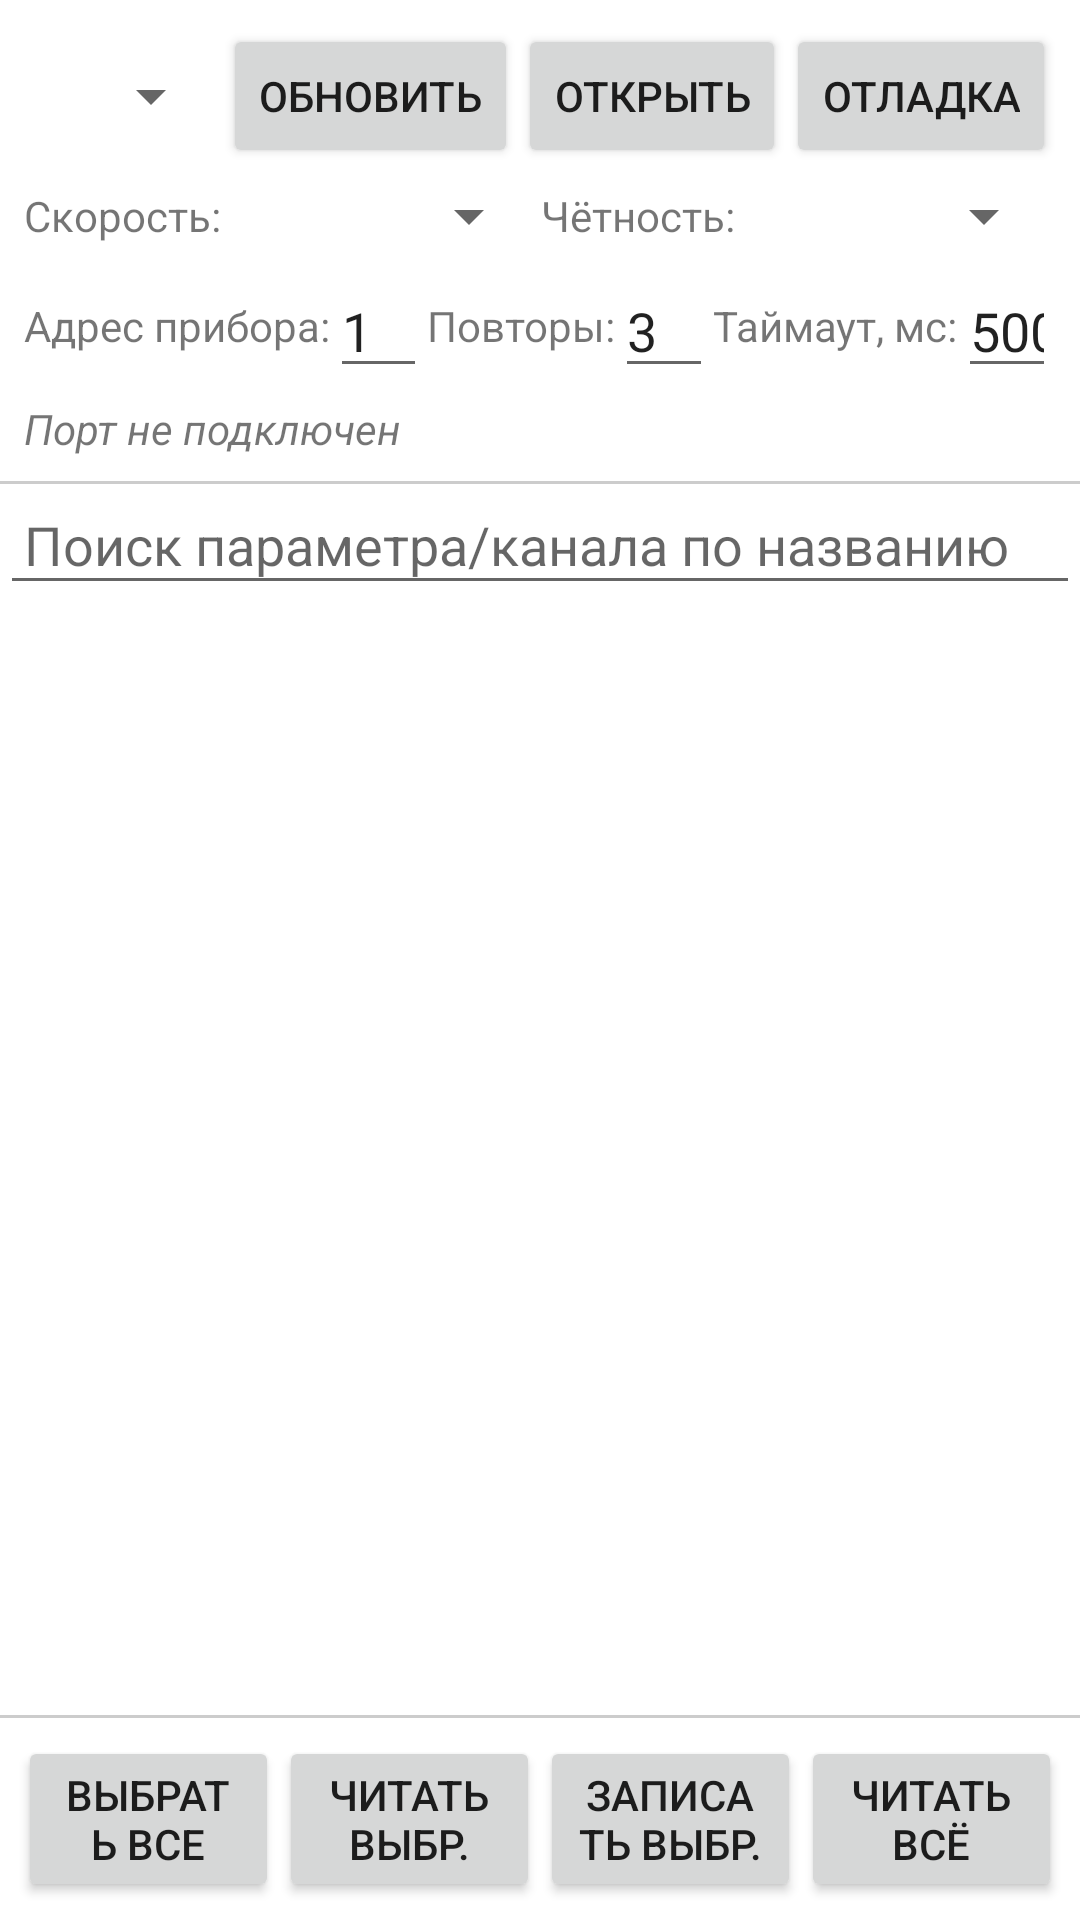

This screen was rendered from an Android layout file. Write that file and the resources it references.
<!-- AndroidManifest.xml: application theme Theme.PulsarApp -->
<!-- res/layout/activity_main.xml -->
<?xml version="1.0" encoding="utf-8"?>
<LinearLayout xmlns:android="http://schemas.android.com/apk/res/android"
    xmlns:app="http://schemas.android.com/apk/res-auto"
    android:layout_width="match_parent"
    android:layout_height="match_parent"
    android:orientation="vertical">

    
    <androidx.core.widget.NestedScrollView
        android:layout_width="match_parent"
        android:layout_height="wrap_content">

    <LinearLayout
        android:layout_width="match_parent"
        android:layout_height="wrap_content"
        android:orientation="vertical"
        android:padding="8dp">

        <LinearLayout
            android:layout_width="match_parent"
            android:layout_height="wrap_content"
            android:orientation="horizontal"
            android:gravity="center_vertical">

            <Spinner
                android:id="@+id/spPort"
                android:layout_width="0dp"
                android:layout_height="wrap_content"
                android:layout_weight="1" />

            <Button
                android:id="@+id/btnRefreshPorts"
                android:layout_width="wrap_content"
                android:layout_height="wrap_content"
                android:text="Обновить" />

            <Button
                android:id="@+id/btnConnect"
                android:layout_width="wrap_content"
                android:layout_height="wrap_content"
                android:text="Открыть" />

            <Button
                android:id="@+id/btnDebug"
                android:layout_width="wrap_content"
                android:layout_height="wrap_content"
                android:text="Отладка" />
        </LinearLayout>

        <LinearLayout
            android:layout_width="match_parent"
            android:layout_height="wrap_content"
            android:orientation="horizontal"
            android:gravity="center_vertical"
            android:paddingTop="4dp">

            <TextView
                android:layout_width="wrap_content"
                android:layout_height="wrap_content"
                android:text="Скорость:" />

            <Spinner
                android:id="@+id/spBaud"
                android:layout_width="0dp"
                android:layout_height="wrap_content"
                android:layout_weight="1" />

            <TextView
                android:layout_width="wrap_content"
                android:layout_height="wrap_content"
                android:text="Чётность:" />

            <Spinner
                android:id="@+id/spParity"
                android:layout_width="0dp"
                android:layout_height="wrap_content"
                android:layout_weight="1" />
        </LinearLayout>

        <LinearLayout
            android:layout_width="match_parent"
            android:layout_height="wrap_content"
            android:orientation="horizontal"
            android:gravity="center_vertical"
            android:paddingTop="4dp">

            <TextView
                android:layout_width="wrap_content"
                android:layout_height="wrap_content"
                android:text="Адрес прибора:" />

            <EditText
                android:id="@+id/etDevAddr"
                android:layout_width="0dp"
                android:layout_height="wrap_content"
                android:layout_weight="1"
                android:inputType="number"
                android:text="1" />

            <TextView
                android:layout_width="wrap_content"
                android:layout_height="wrap_content"
                android:text="Повторы:" />

            <EditText
                android:id="@+id/etRespNum"
                android:layout_width="0dp"
                android:layout_height="wrap_content"
                android:layout_weight="1"
                android:inputType="number"
                android:text="3" />

            <TextView
                android:layout_width="wrap_content"
                android:layout_height="wrap_content"
                android:text="Таймаут, мс:" />

            <EditText
                android:id="@+id/etTimeout"
                android:layout_width="0dp"
                android:layout_height="wrap_content"
                android:layout_weight="1"
                android:inputType="number"
                android:text="500" />
        </LinearLayout>

        <TextView
            android:id="@+id/tvConnStatus"
            android:layout_width="match_parent"
            android:layout_height="wrap_content"
            android:paddingTop="4dp"
            android:text="Порт не подключен"
            android:textStyle="italic" />
    </LinearLayout>
    </androidx.core.widget.NestedScrollView>

    <View
        android:layout_width="match_parent"
        android:layout_height="1dp"
        android:background="#CCCCCC" />

    
    <EditText
        android:id="@+id/etFilter"
        android:layout_width="match_parent"
        android:layout_height="wrap_content"
        android:hint="Поиск параметра/канала по названию"
        android:padding="8dp" />

    
    <androidx.recyclerview.widget.RecyclerView
        android:id="@+id/rvParams"
        android:layout_width="match_parent"
        android:layout_height="0dp"
        android:layout_weight="1" />

    <View
        android:layout_width="match_parent"
        android:layout_height="1dp"
        android:background="#CCCCCC" />

    
    <LinearLayout
        android:layout_width="match_parent"
        android:layout_height="wrap_content"
        android:orientation="horizontal"
        android:padding="6dp">

        <Button
            android:id="@+id/btnSelectAll"
            android:layout_width="0dp"
            android:layout_weight="1"
            android:layout_height="wrap_content"
            android:text="Выбрать все" />

        <Button
            android:id="@+id/btnReadSelected"
            android:layout_width="0dp"
            android:layout_weight="1"
            android:layout_height="wrap_content"
            android:text="Читать выбр." />

        <Button
            android:id="@+id/btnWriteSelected"
            android:layout_width="0dp"
            android:layout_weight="1"
            android:layout_height="wrap_content"
            android:text="Записать выбр." />

        <Button
            android:id="@+id/btnReadAll"
            android:layout_width="0dp"
            android:layout_weight="1"
            android:layout_height="wrap_content"
            android:text="Читать всё" />
    </LinearLayout>

    <ProgressBar
        android:id="@+id/progressBar"
        style="?android:attr/progressBarStyleHorizontal"
        android:layout_width="match_parent"
        android:layout_height="4dp"
        android:indeterminate="true"
        android:visibility="gone" />

</LinearLayout>
<!-- resources referenced by this layout -->
<resources>
  <style name="Theme.PulsarApp" parent="Theme.MaterialComponents.DayNight.NoActionBar" />
</resources>
